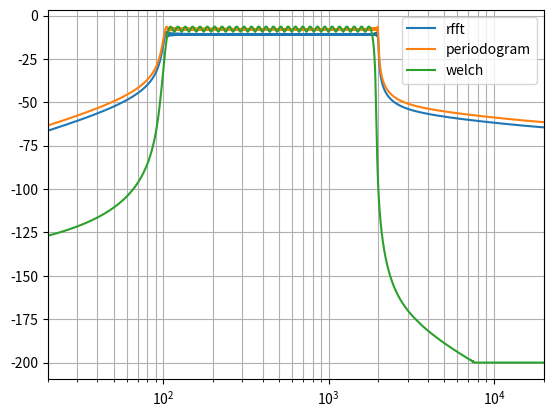

Source code (Python):
from scipy.signal import chirp, periodogram, welch
import numpy as np
import matplotlib.pyplot as plt

rate: int = 96000
t1: float = 10
n = int(t1 * rate)
# t = np.linspace(0, t1, n)
sweep = chirp(np.arange(n), 100 / rate, n, 2000 / rate, "logarithmic")
xf = np.fft.rfftfreq(n, 1 / rate)
yf = np.abs(np.fft.rfft(sweep)) ** 2 * (xf) / n / rate
xf_p, yf_p = periodogram(sweep, rate)
yf_p *= xf_p
xf_w, yf_w = welch(sweep, rate, nperseg=1024 * 4 * 4 * 4)
yf_w *= xf_w
plt.semilogx(xf, 10 * np.log10(yf.clip(1e-20)), label="rfft")
plt.semilogx(xf_p, 10 * np.log10(yf_p.clip(1e-20)), label="periodogram")
plt.semilogx(xf_w, 10 * np.log10(yf_w.clip(1e-20)), label="welch")
plt.grid(True, "both")
plt.legend()
plt.xlim(20, 20e3)
plt.show()
